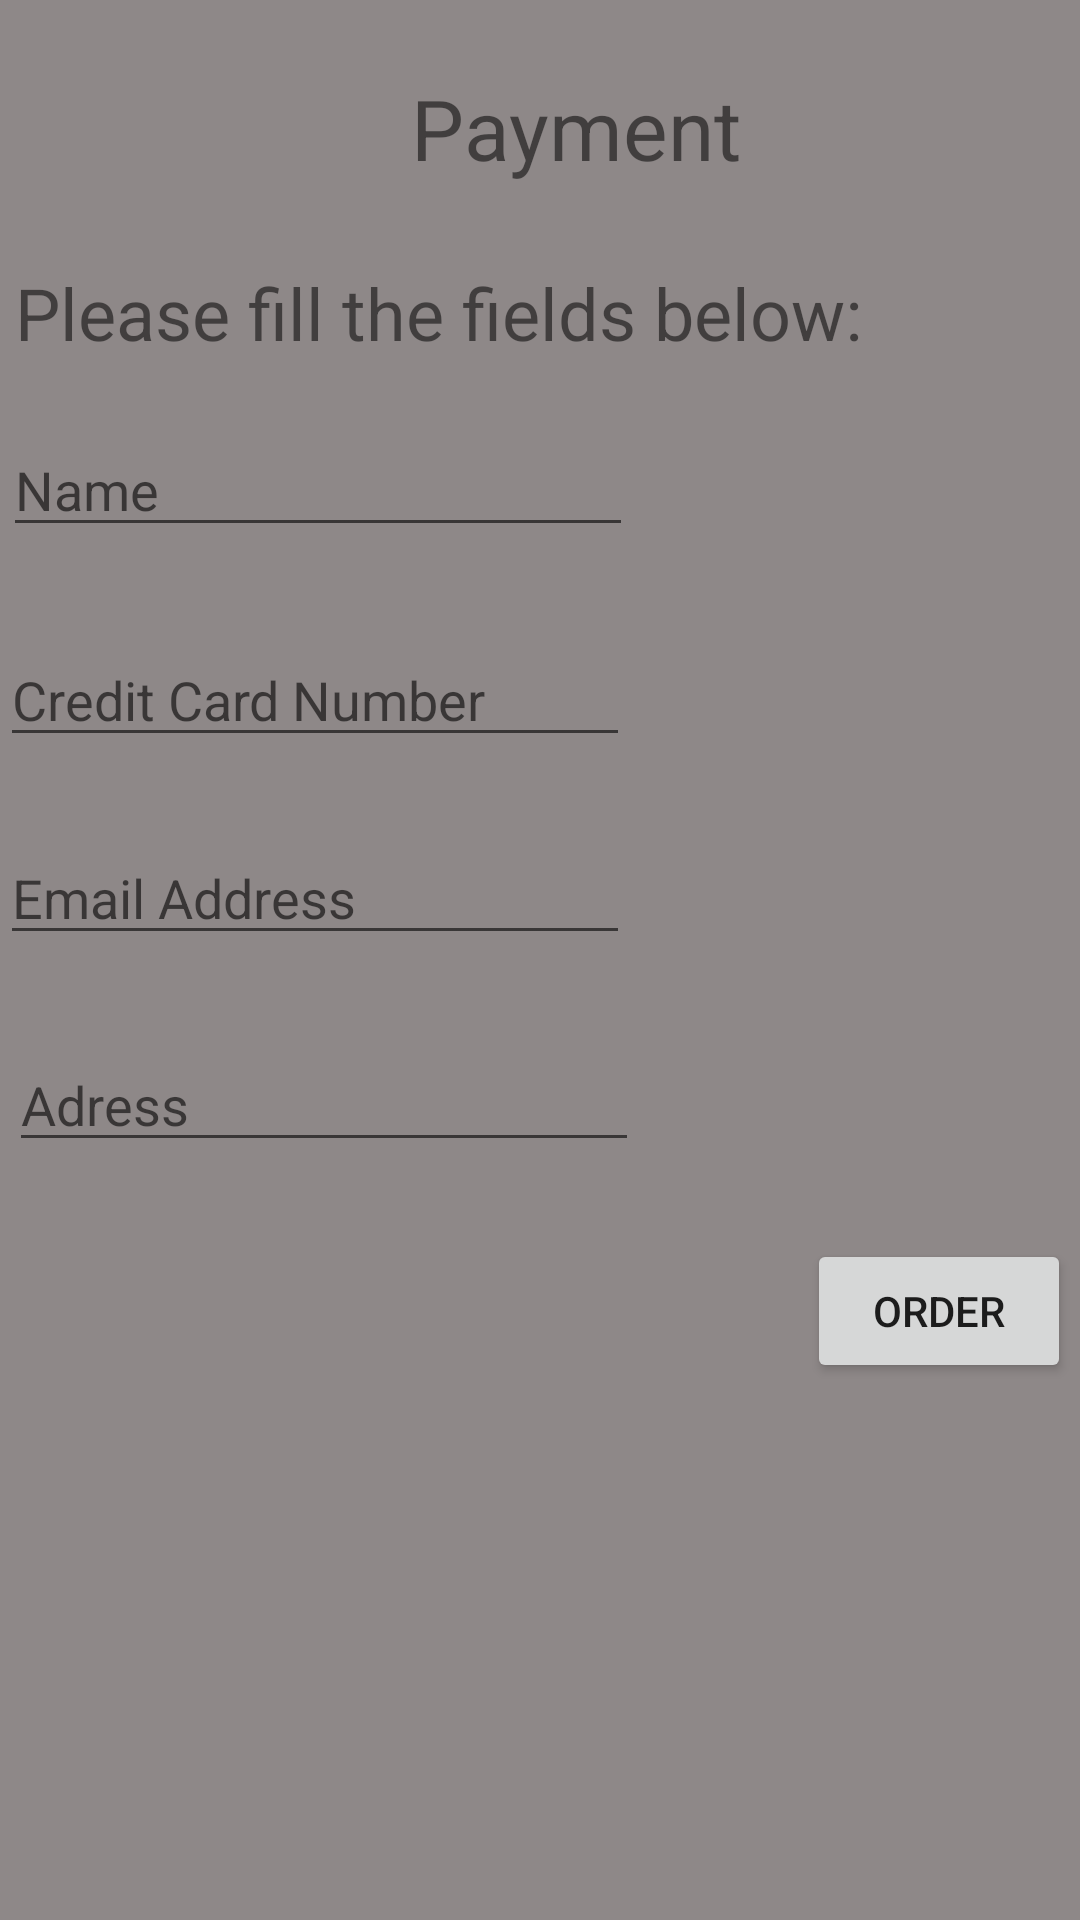

This screen was rendered from an Android layout file. Write that file and the resources it references.
<!-- AndroidManifest.xml: application theme Theme.AbdulkaremLab2 -->
<!-- res/layout/activity_abdulkarem_payment.xml -->
<?xml version="1.0" encoding="utf-8"?>
<AbsoluteLayout xmlns:android="http://schemas.android.com/apk/res/android"
    xmlns:app="http://schemas.android.com/apk/res-auto"
    android:layout_width="fill_parent"
    android:layout_height="fill_parent"
    android:background="#8E8888">


    <TextView
        android:id="@+id/textView30"
        android:layout_width="127dp"
        android:layout_height="wrap_content"
        android:layout_x="137dp"
        android:layout_y="24dp"
        android:text="Payment"
        android:textSize="28sp" />

    <TextView
        android:id="@+id/textView31"
        android:layout_width="wrap_content"
        android:layout_height="wrap_content"
        android:layout_x="5dp"
        android:layout_y="88dp"
        android:text="Please fill the fields below:"
        android:textSize="24sp" />

    <EditText
        android:id="@+id/nametxtfield"
        android:layout_width="wrap_content"
        android:layout_height="wrap_content"
        android:layout_x="1dp"
        android:layout_y="141dp"
        android:ems="10"
        android:hint="Name"
        android:inputType="textPersonName" />

    <EditText
        android:id="@+id/cardtxtfield"
        android:layout_width="wrap_content"
        android:layout_height="wrap_content"
        android:layout_x="0dp"
        android:layout_y="211dp"
        android:ems="10"
        android:hint="Credit Card Number"
        android:inputType="number" />

    <EditText
        android:id="@+id/emailtxtfield"
        android:layout_width="wrap_content"
        android:layout_height="wrap_content"
        android:layout_x="0dp"
        android:layout_y="277dp"
        android:ems="10"
        android:hint="Email Address"
        android:inputType="textEmailAddress" />

    <EditText
        android:id="@+id/addresstxtfield"
        android:layout_width="wrap_content"
        android:layout_height="wrap_content"
        android:layout_x="3dp"
        android:layout_y="346dp"
        android:ems="10"
        android:hint="Adress"
        android:inputType="textPersonName" />

    <Button
        android:id="@+id/orderbutton"
        android:layout_width="wrap_content"
        android:layout_height="wrap_content"
        android:layout_x="269dp"
        android:layout_y="413dp"
        android:text="Order" />

</AbsoluteLayout>
<!-- resources referenced by this layout -->
<resources>
  <style name="Theme.AbdulkaremLab2" parent="Theme.MaterialComponents.DayNight.DarkActionBar">
          
          <item name="colorPrimary">@color/purple_500</item>
          <item name="colorPrimaryVariant">@color/purple_700</item>
          <item name="colorOnPrimary">@color/white</item>
          
          <item name="colorSecondary">@color/teal_200</item>
          <item name="colorSecondaryVariant">@color/teal_700</item>
          <item name="colorOnSecondary">@color/black</item>
          
          <item name="android:statusBarColor" tools:targetApi="l">?attr/colorPrimaryVariant</item>
          
      </style>
  <!-- not gathered from this repository: default colours our renderer supplied (Android Studio template values) -->
  <color name="purple_500">#FF6200EE</color>
  <color name="purple_700">#FF3700B3</color>
  <color name="teal_200">#FF03DAC5</color>
  <color name="teal_700">#FF018786</color>
  <color name="black">#FF000000</color>
  <color name="white">#FFFFFFFF</color>
</resources>
